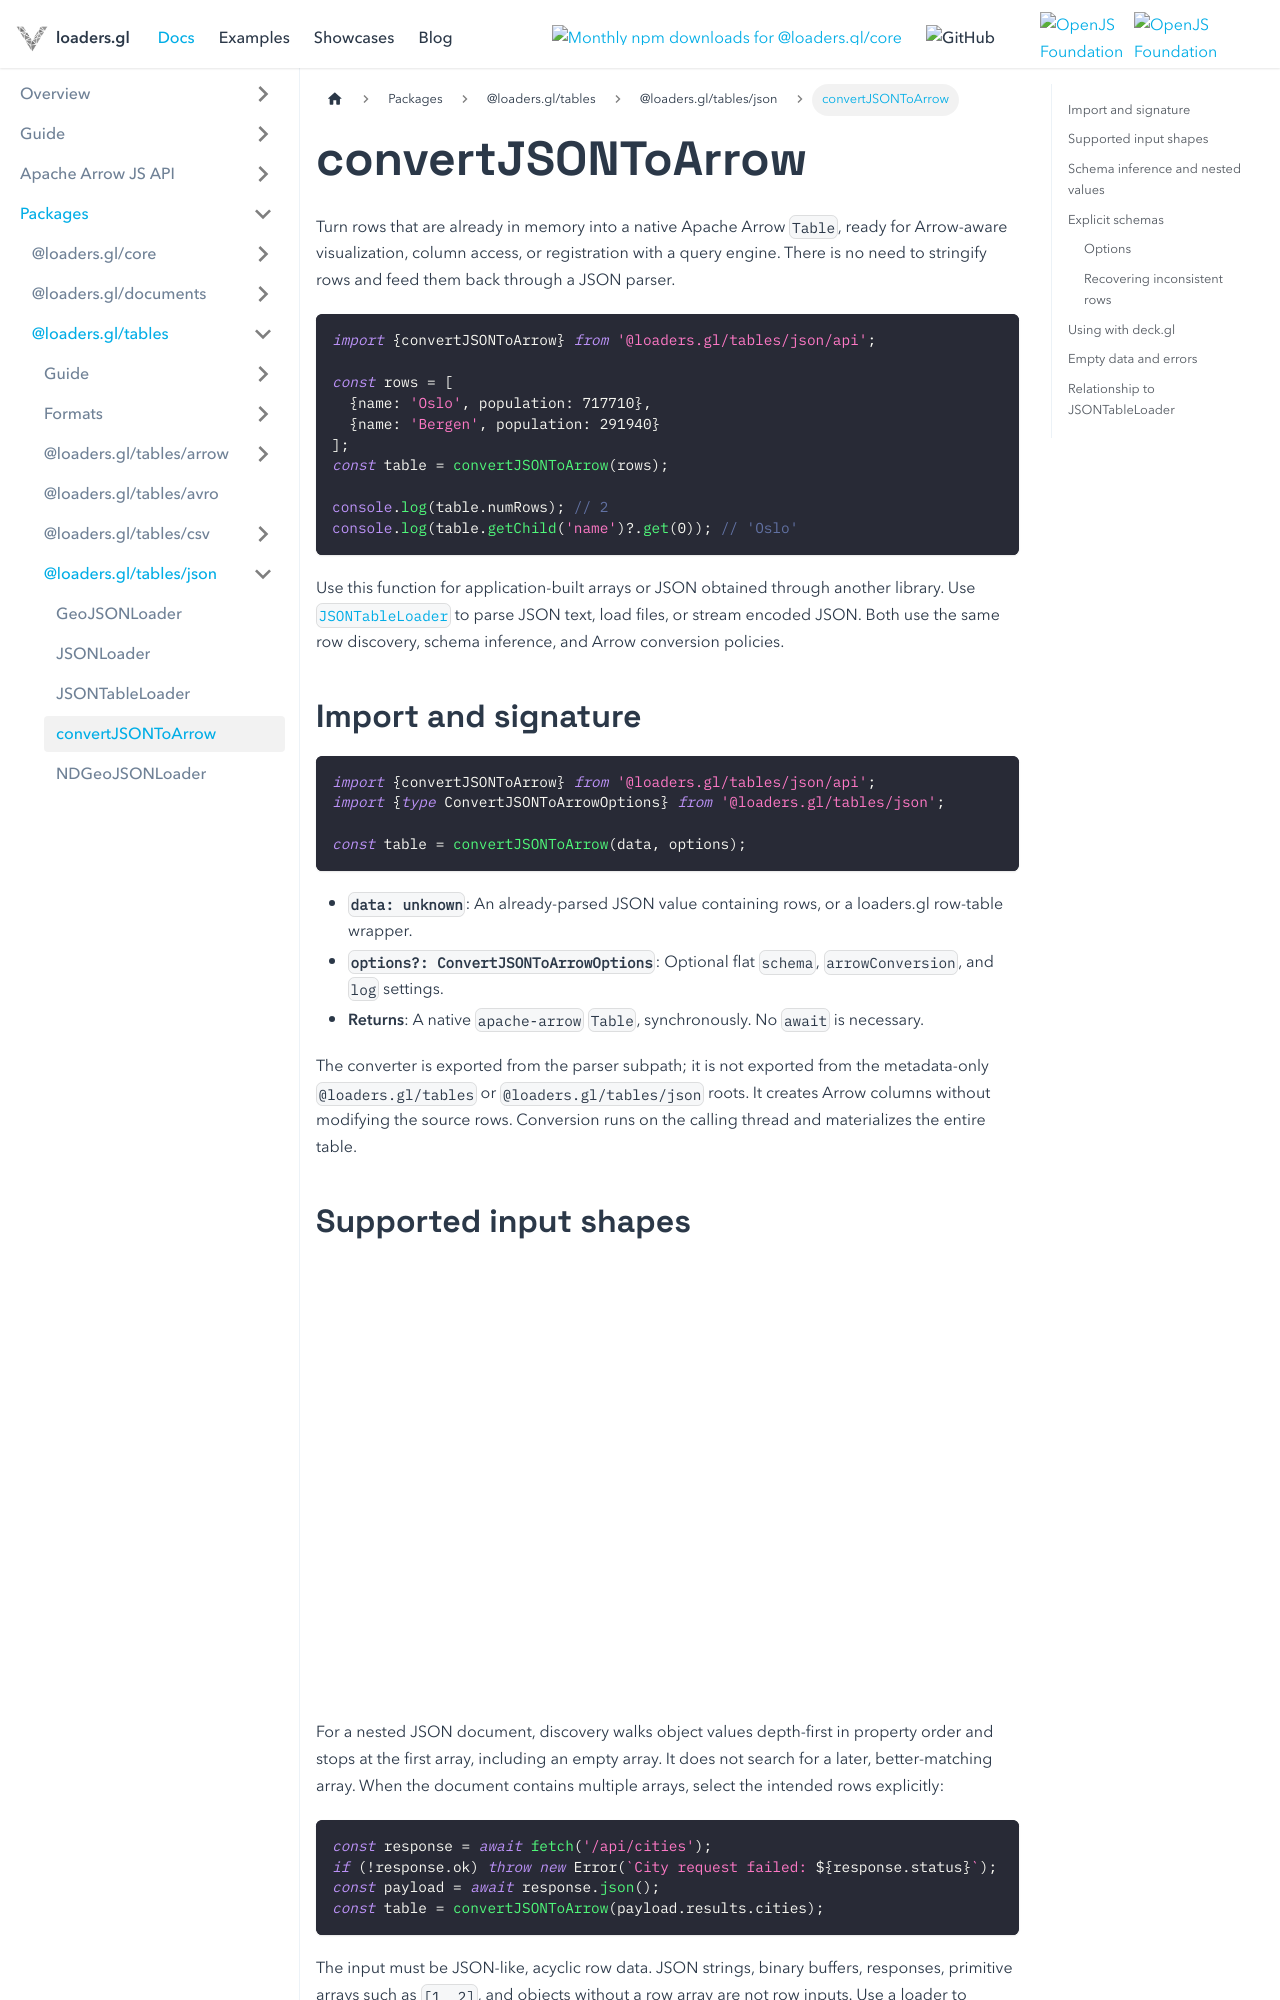

repository: visgl/loaders.gl · page: docs/modules/tables/json/api-reference/convert-json-to-arrow.html · generator: docusaurus

---
title: convertJSONToArrow
description: Convert application-built arrays and already-parsed JSON into native Apache Arrow tables.
---

# convertJSONToArrow

Turn rows that are already in memory into a native Apache Arrow `Table`, ready for Arrow-aware
visualization, column access, or registration with a query engine. There is no need to stringify
rows and feed them back through a JSON parser.

```typescript
import {convertJSONToArrow} from '@loaders.gl/tables/json/api';

const rows = [
  {name: 'Oslo', population: 717710},
  {name: 'Bergen', population: 291940}
];
const table = convertJSONToArrow(rows);

console.log(table.numRows); // 2
console.log(table.getChild('name')?.get(0)); // 'Oslo'
```

Use this function for application-built arrays or JSON obtained through another library.
Use [`JSONTableLoader`](./json-table-loader.md) to parse JSON text, load files, or stream encoded
JSON. Both use the same row discovery, schema inference, and Arrow conversion policies.

## Import and signature

```typescript
import {convertJSONToArrow} from '@loaders.gl/tables/json/api';
import {type ConvertJSONToArrowOptions} from '@loaders.gl/tables/json';

const table = convertJSONToArrow(data, options);
```

- **`data: unknown`**: An already-parsed JSON value containing rows, or a loaders.gl row-table wrapper.
- **`options?: ConvertJSONToArrowOptions`**: Optional flat `schema`, `arrowConversion`, and `log` settings.
- **Returns**: A native `apache-arrow` `Table`, synchronously. No `await` is necessary.

The converter is exported from the parser subpath; it is not exported from the metadata-only
`@loaders.gl/tables` or `@loaders.gl/tables/json` roots. It creates Arrow columns without modifying
the source rows. Conversion runs on the calling thread and materializes the entire table.
